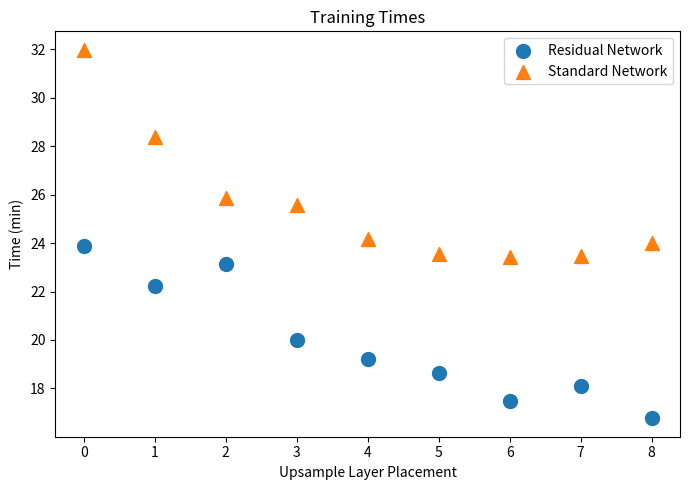

Reproduce this figure in Python.
import matplotlib.pyplot as plt

plt.figure(figsize = (7, 5), layout='tight')

plt.title("Training Times")
plt.scatter(list(range(9)), [23 + 53/60, 
                             22 + 14/60, 
                             23 + 8/60, 
                             20 + 1/60, 
                             19 + 12/60, 
                             18 + 38/60, 
                             17 + 28/60, 
                             18 + 5/60, 
                             16 + 46/60], s=100, label = "Residual Network")
plt.scatter(list(range(9)), [31 + 59/60, 
                             28 + 23/60, 
                             25 + 51/60, 
                             25 + 34/60, 
                             24 + 10/60, 
                             23 + 33/60, 
                             23 + 26/60, 
                             23 + 28/60, 
                             23 + 60/60], s=100, marker = "^", label = "Standard Network")
plt.ylabel("Time (min)")
plt.xlabel("Upsample Layer Placement")
plt.legend()
plt.show()